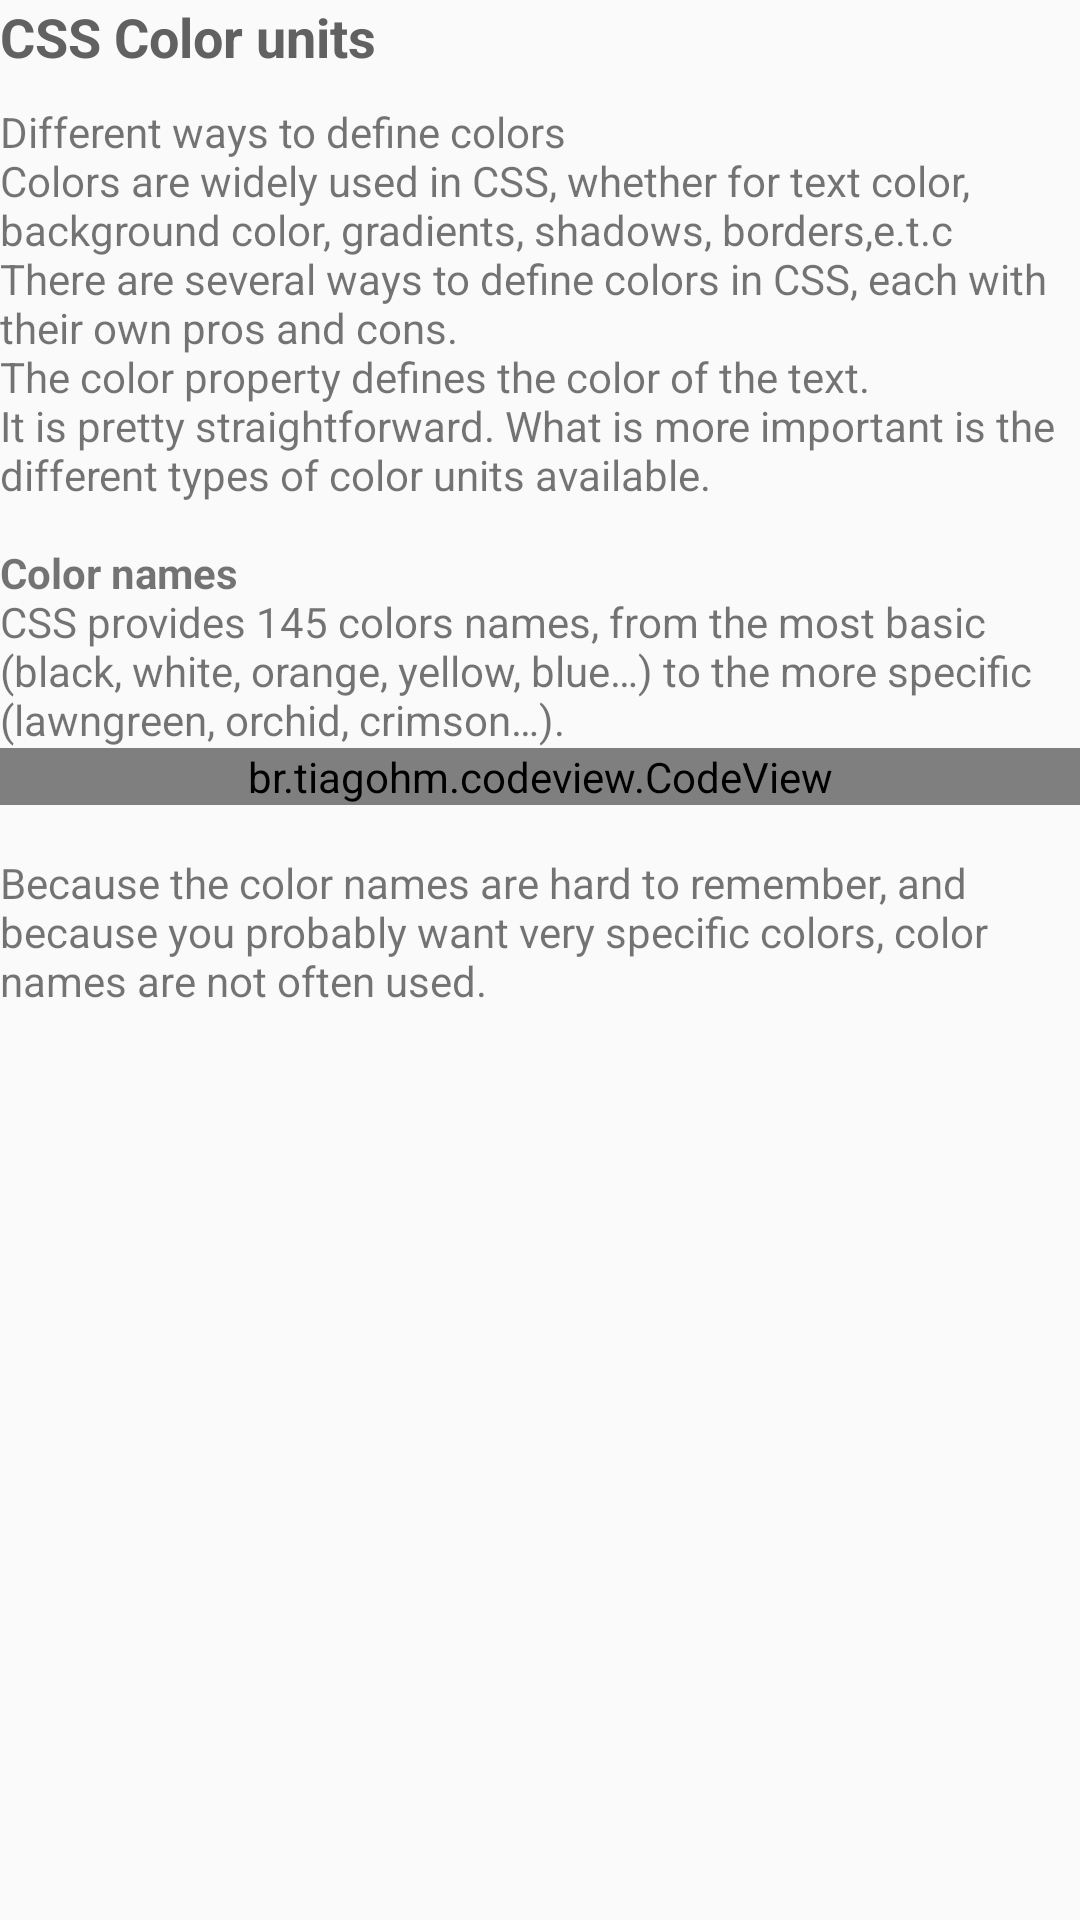

Android layout source for this screen:
<!-- AndroidManifest.xml: application theme AppTheme -->
<!-- res/layout/fragment_c_lesson6.xml -->
<?xml version="1.0" encoding="utf-8"?>
<FrameLayout xmlns:android="http://schemas.android.com/apk/res/android"
    xmlns:tools="http://schemas.android.com/tools"
    xmlns:app="http://schemas.android.com/apk/res-auto"
    android:layout_width="match_parent"
    android:layout_height="match_parent"
    tools:context=".courses.css.cLesson6Fragment">

    <LinearLayout
        android:layout_width="match_parent"
        android:layout_height="wrap_content"
        android:orientation="vertical">
        <TextView
            android:layout_width="match_parent"
            android:layout_height="wrap_content"
            android:text="CSS Color units"
            style="@style/TitleText"/>
        <TextView
            android:layout_width="match_parent"
            android:layout_height="wrap_content"
            android:text="@string/css_color_1"/>
        <br.tiagohm.codeview.CodeView
            android:layout_width="match_parent"
            android:layout_height="wrap_content"
            android:id="@+id/code1"
            app:cv_font_size="14"
            app:cv_show_line_number="false"
            app:cv_wrap_line="false"/>
        <TextView
            android:layout_width="match_parent"
            android:layout_height="wrap_content"
            android:text="@string/css_color_2"/>
    </LinearLayout>

</FrameLayout>
<!-- resources referenced by this layout -->
<resources>
  <string name="css_color_1">Different ways to define colors
          \nColors are widely used in CSS, whether for text color, background color, gradients, shadows, borders,e.t.c
          \nThere are several ways to define colors in CSS, each with their own pros and cons.
  
          \nThe color property defines the color of the text.
          \nIt is pretty straightforward. What is more important is the different types of color units available.
  
          \n\n<b>Color names</b>
          \nCSS provides 145 colors names, from the most basic (black, white, orange, yellow, blue…) to the more specific (lawngreen, orchid, crimson…).
      </string>
  <string name="css_color_2">
          \nBecause the color names are hard to remember, and because you probably want very specific colors, color names are not often used.
      </string>
  <style name="TitleText" parent="TextAppearance.AppCompat">
          <item name="android:textStyle">bold</item>
          <item name="android:textSize">18sp</item>
          <item name="android:textColor">#616161</item>
          <item name="android:layout_marginBottom">10dp</item>
      </style>
  <style name="AppTheme" parent="Theme.AppCompat.Light.DarkActionBar">
          
          <item name="colorPrimary">@color/colorPrimary</item>
          <item name="colorPrimaryDark">@color/colorPrimaryDark</item>
          <item name="colorAccent">@color/colorAccent</item>
          <item name="android:windowActionBarOverlay">true</item>
      </style>
  <color name="colorPrimary">#3f51b5</color>
  <color name="colorPrimaryDark">#303F9F</color>
  <color name="colorAccent">#FF4081</color>
</resources>
